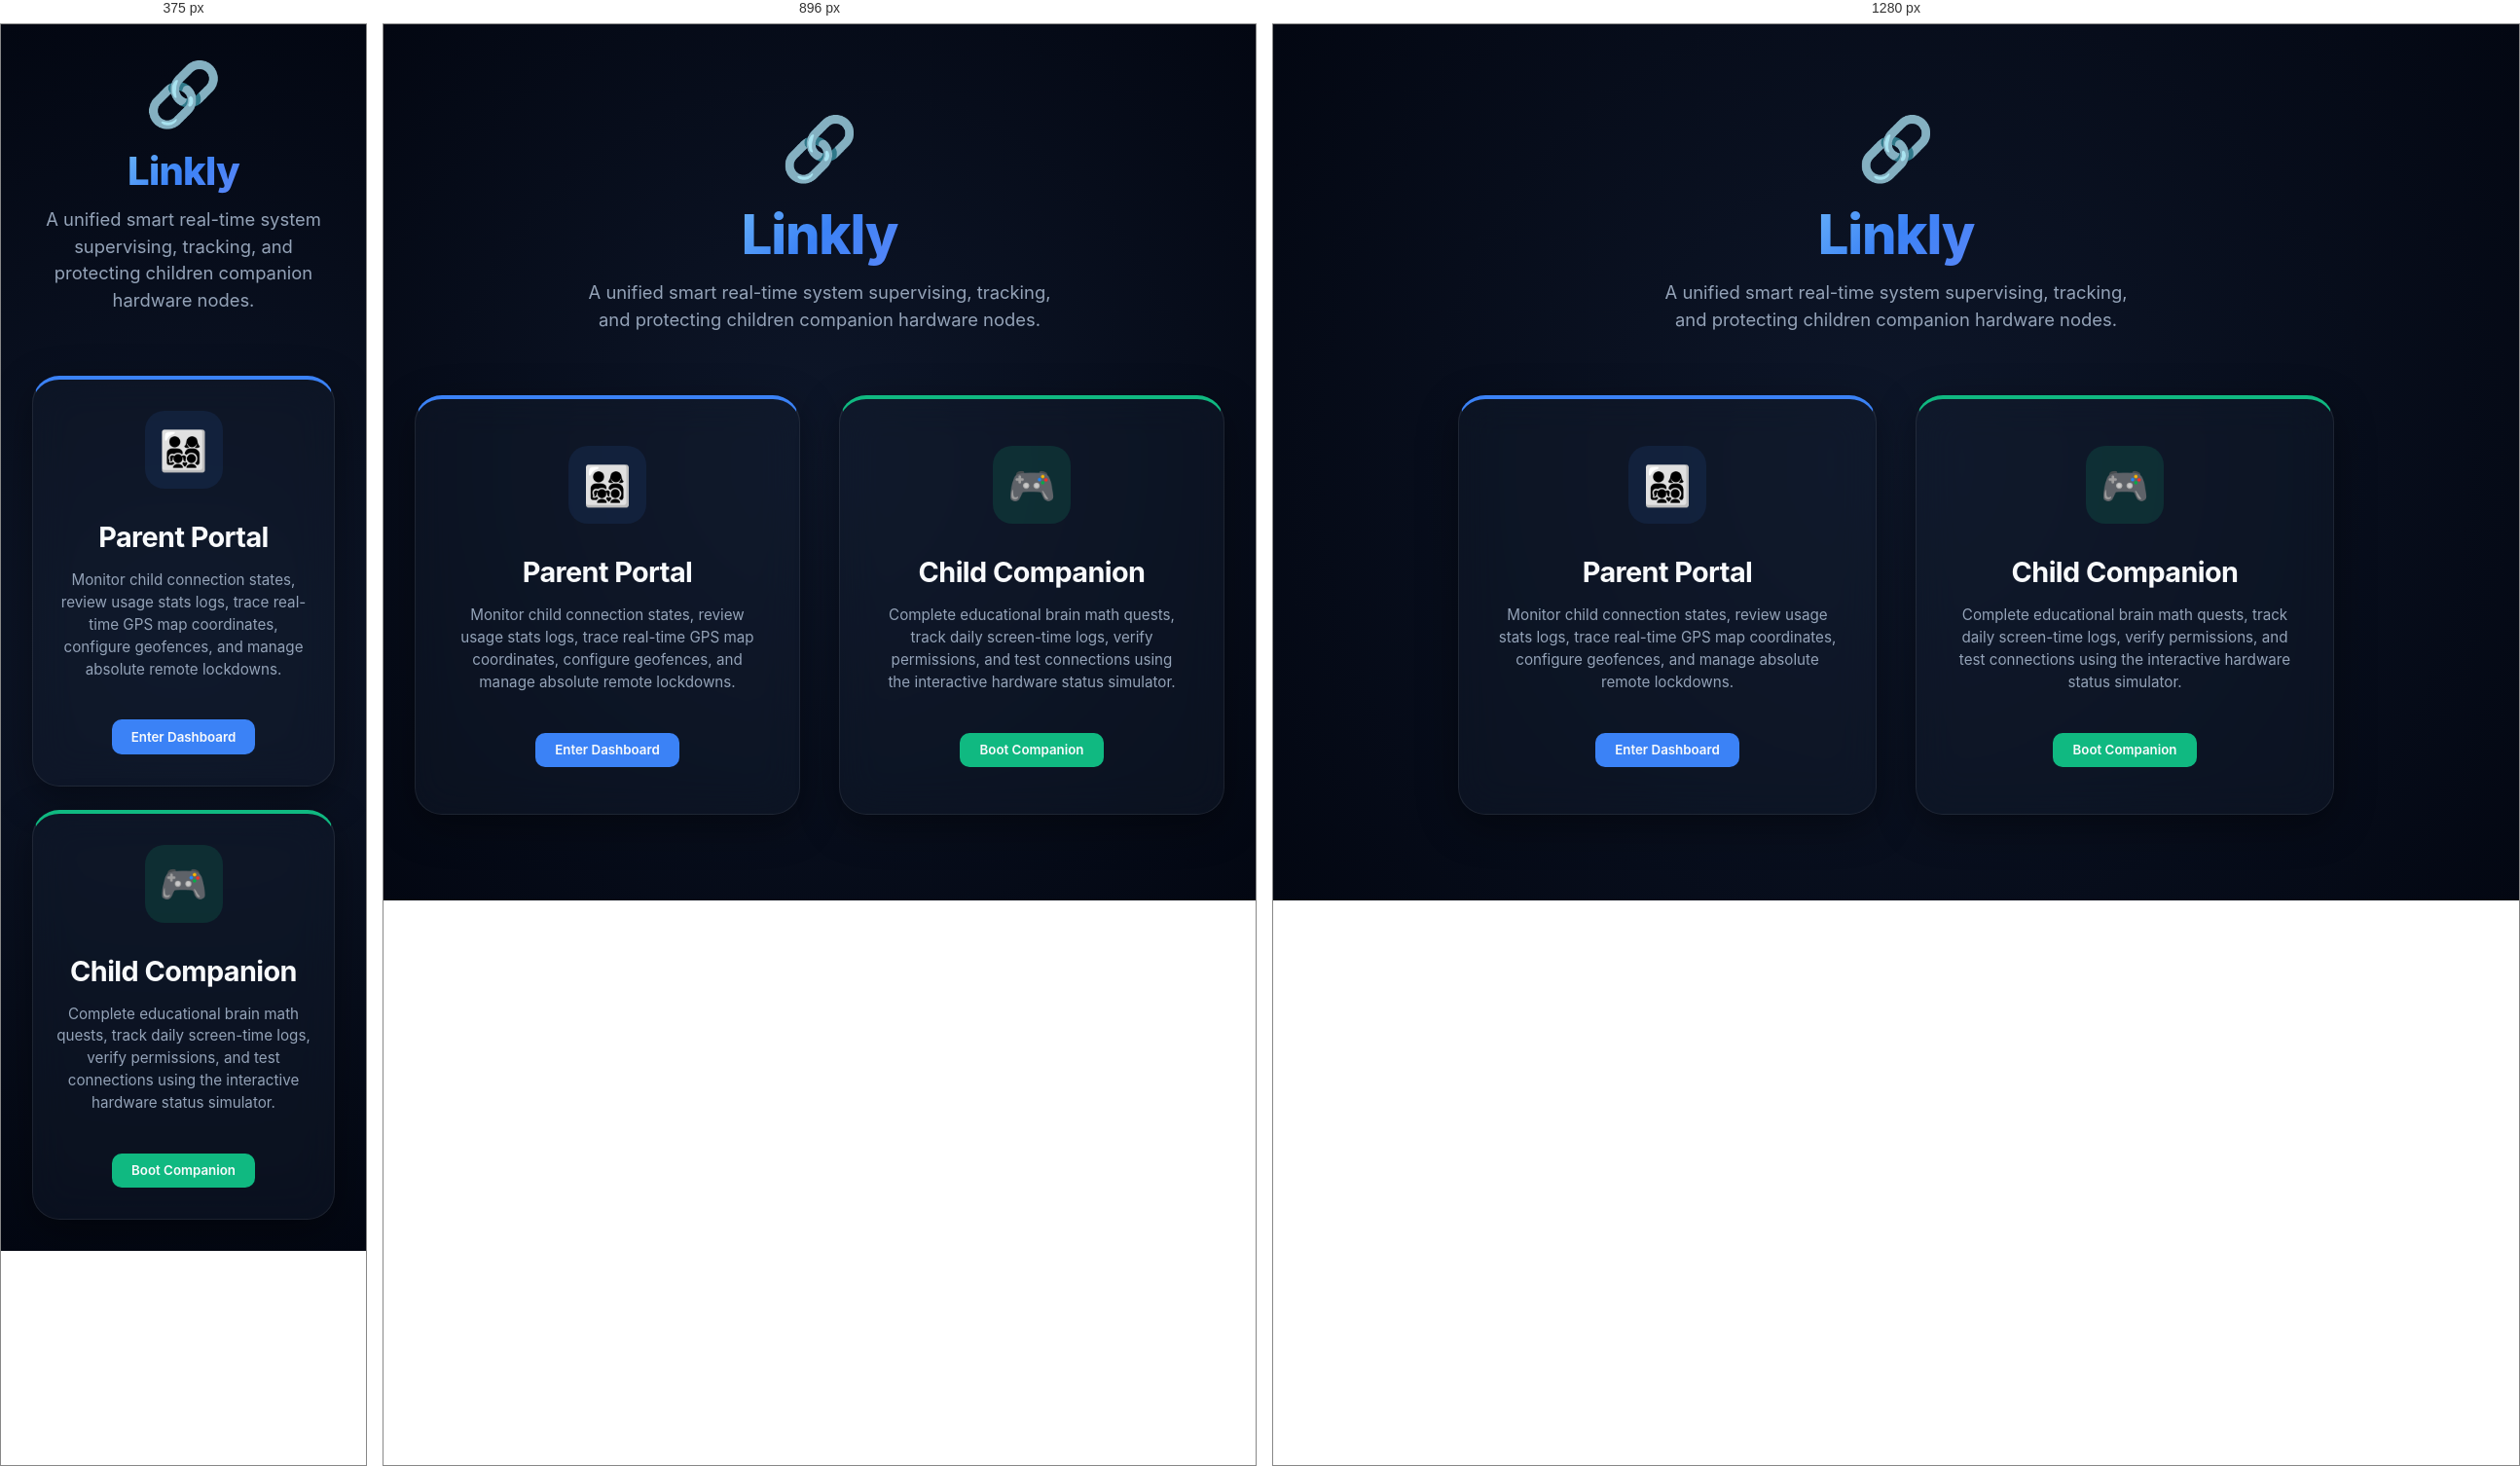
Rendered at 375 px, 896 px and 1280 px, left to right.

<!-- file: index.html -->
<!DOCTYPE html>
<html lang="en">
<head>
    <meta charset="UTF-8">
    <meta name="viewport" content="width=device-width, initial-scale=1.0">
    <title>Linkly - Unified Web Suite</title>
    
    <!-- Google Fonts: Inter & Outfit -->
    <link rel="preconnect" href="https://fonts.googleapis.com">
    <link rel="preconnect" href="https://fonts.gstatic.com" crossorigin>
    <link href="https://fonts.googleapis.com/css2?family=Inter:wght@300;400;500;600;700&family=Outfit:wght@400;500;600;700;800&display=swap" rel="stylesheet">
    
    <!-- Custom Stylesheet -->
    <link rel="stylesheet" href="style.css">
    
    <style>
        /* Landing Page Exclusives */
        .portal-layout {
            display: flex;
            align-items: center;
            justify-content: center;
            min-height: 100vh;
            width: 100vw;
            padding: 2rem;
            flex-direction: column;
            background: radial-gradient(circle at center, #0e172a, #030712);
        }

        .portal-hero {
            text-align: center;
            margin-bottom: 4rem;
            animation: floatDown 0.8s ease;
        }

        .portal-logo {
            font-size: 4rem;
            display: block;
            margin-bottom: 1rem;
            animation: pulseLogo 3s infinite;
        }

        .portal-hero h1 {
            font-size: 3.5rem;
            font-weight: 800;
            background: linear-gradient(135deg, #a5f3fc, #3b82f6, #818cf8);
            -webkit-background-clip: text;
            -webkit-text-fill-color: transparent;
            margin-bottom: 0.75rem;
        }

        .portal-hero p {
            color: var(--text-muted);
            font-size: 1.15rem;
            max-width: 500px;
            margin: 0 auto;
            line-height: 1.5;
        }

        .portal-selection-row {
            display: flex;
            gap: 2.5rem;
            max-width: 900px;
            width: 100%;
            justify-content: center;
            animation: scaleUp 0.6s ease;
        }

        .role-card {
            flex: 1;
            background: rgba(22, 30, 49, 0.4);
            border: 1px solid var(--border-glass);
            border-radius: 28px;
            padding: 3rem 2.5rem;
            text-align: center;
            backdrop-filter: blur(20px);
            box-shadow: var(--shadow-premium);
            transition: var(--transition-smooth);
            cursor: pointer;
            text-decoration: none;
            display: flex;
            flex-direction: column;
            align-items: center;
        }

        .role-icon-box {
            width: 80px;
            height: 80px;
            border-radius: 20px;
            display: flex;
            align-items: center;
            justify-content: center;
            font-size: 2.5rem;
            margin-bottom: 2rem;
            transition: var(--transition-smooth);
        }

        .role-card.parent-card {
            border-top: 4px solid var(--color-primary);
        }
        .role-card.parent-card .role-icon-box {
            background: rgba(59, 130, 246, 0.1);
            color: var(--color-primary);
        }

        .role-card.child-card {
            border-top: 4px solid var(--color-green);
        }
        .role-card.child-card .role-icon-box {
            background: rgba(16, 185, 129, 0.15);
            color: var(--color-green);
        }

        .role-card h2 {
            font-size: 1.8rem;
            font-weight: 700;
            margin-bottom: 1rem;
        }

        .role-card p {
            font-size: 0.95rem;
            color: var(--text-muted);
            line-height: 1.5;
            margin-bottom: 2.5rem;
            flex-grow: 1;
        }

        /* Hover animations */
        .role-card:hover {
            transform: translateY(-8px);
            background: rgba(30, 41, 67, 0.55);
            border-color: rgba(255, 255, 255, 0.15);
        }

        .role-card.parent-card:hover {
            box-shadow: 0 20px 40px -10px rgba(59, 130, 246, 0.3);
        }
        .role-card.parent-card:hover .role-icon-box {
            background: var(--color-primary);
            color: white;
            box-shadow: 0 0 20px var(--color-primary-glow);
        }

        .role-card.child-card:hover {
            box-shadow: 0 20px 40px -10px rgba(16, 185, 129, 0.35);
        }
        .role-card.child-card:hover .role-icon-box {
            background: var(--color-green);
            color: white;
            box-shadow: 0 0 20px var(--color-green-glow);
        }

        /* System Animations */
        @keyframes floatDown {
            from { opacity: 0; transform: translateY(-20px); }
            to { opacity: 1; transform: translateY(0); }
        }
        @keyframes scaleUp {
            from { opacity: 0; transform: scale(0.95); }
            to { opacity: 1; transform: scale(1); }
        }
        @keyframes pulseLogo {
            0% { transform: scale(1); }
            50% { transform: scale(1.08); filter: drop-shadow(0 0 10px rgba(59,130,246,0.3)); }
            100% { transform: scale(1); }
        }

        @media (max-width: 768px) {
            .portal-selection-row {
                flex-direction: column;
                gap: 1.5rem;
            }
            .portal-hero h1 {
                font-size: 2.5rem;
            }
            .role-card {
                padding: 2rem 1.5rem;
            }
        }
    </style>
</head>
<body>
    <div class="portal-layout">
        
        <!-- HEADER BLOCK -->
        <div class="portal-hero">
            <span class="portal-logo">🔗</span>
            <h1>Linkly</h1>
            <p>A unified smart real-time system supervising, tracking, and protecting children companion hardware nodes.</p>
        </div>

        <!-- PORTAL SELECTOR SECTIONS -->
        <div class="portal-selection-row">
            
            <!-- Parent Card -->
            <a href="parent.html" class="role-card parent-card">
                <div class="role-icon-box">👨‍👩‍👧‍👦</div>
                <h2>Parent Portal</h2>
                <p>Monitor child connection states, review usage stats logs, trace real-time GPS map coordinates, configure geofences, and manage absolute remote lockdowns.</p>
                <button class="btn-primary" style="pointer-events: none;">Enter Dashboard</button>
            </a>

            <!-- Child Card -->
            <a href="child.html" class="role-card child-card">
                <div class="role-icon-box">🎮</div>
                <h2>Child Companion</h2>
                <p>Complete educational brain math quests, track daily screen-time logs, verify permissions, and test connections using the interactive hardware status simulator.</p>
                <button class="btn-primary" style="background: var(--color-green); border: none; pointer-events: none;">Boot Companion</button>
            </a>

        </div>

    </div>
</body>
</html>


/* @media block from style.css */
@media (max-width: 1024px) {
    .app-container {
        flex-direction: column;
    }
    
    .sidebar {
        width: 100vw;
        height: auto;
        padding: 1.25rem 2rem;
        border-right: none;
        border-bottom: 1px solid var(--border-glass);
    }
    
    .brand {
        margin-bottom: 1.5rem;
    }
    
    .nav-menu {
        flex-direction: row;
        overflow-x: auto;
        padding-bottom: 0.5rem;
    }
    
    .nav-item {
        white-space: nowrap;
    }
    
    .sidebar-footer {
        display: none; /* Hide pairing inside mobile sidebar (can add inside profile) */
    }
    
    .main-content {
        padding: 1.5rem;
        height: auto;
        overflow-y: visible;
    }
    
    .topbar {
        margin-bottom: 1.5rem;
    }
    
    .full-tab-split {
        flex-direction: column;
        height: auto;
    }
    
    .map-sidebar-pane {
        width: 100%;
        height: auto;
    }
    
    .large-map-frame {
        height: 400px;
    }
}